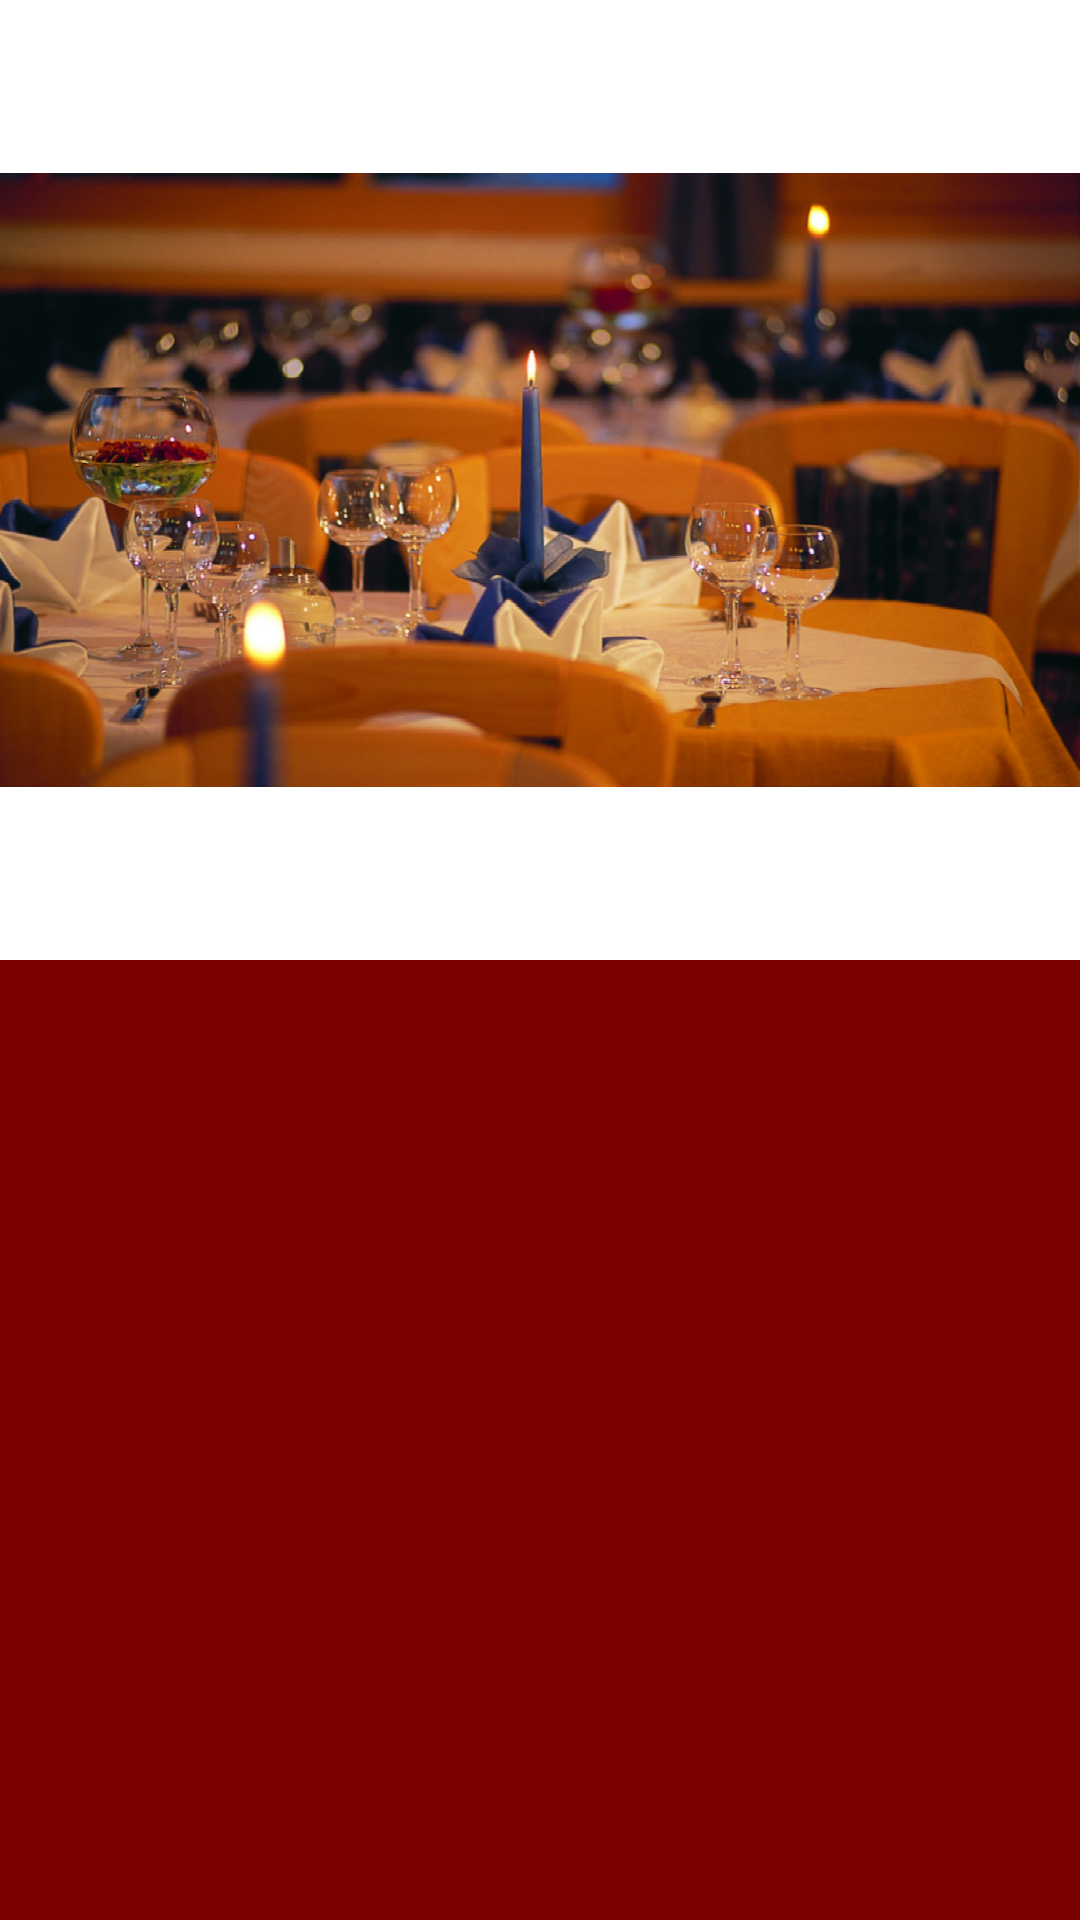

The Android layout XML behind this screen, and the referenced resources:
<!-- AndroidManifest.xml: application theme MyCustomTheme -->
<!-- res/layout/activity_main.xml -->
<?xml version="1.0" encoding="utf-8"?>
<LinearLayout xmlns:android="http://schemas.android.com/apk/res/android"
    android:layout_width="match_parent"
    android:layout_height="match_parent"
    android:orientation="vertical" >

    <RelativeLayout
        android:layout_width="match_parent"
        android:layout_height="0dp"
        android:layout_weight="0.5" >

        <ImageView
            android:layout_width="match_parent"
            android:layout_height="match_parent"
            android:adjustViewBounds="true"
            android:src="@drawable/home" />
    </RelativeLayout>

    <RelativeLayout
        android:layout_width="match_parent"
        android:layout_height="0dp"
        android:layout_weight="0.5"
        android:background="#7A0000" >

        <ListView
            android:id="@+id/menulist"
            android:layout_width="match_parent"
            android:layout_height="wrap_content"
            android:background="#7A0000"
            
             >
        </ListView>
    </RelativeLayout>

</LinearLayout>
<!-- resources referenced by this layout -->
<resources>
  <!-- drawable home: jpg bitmap (drawable-hdpi, 844835 bytes) -->
  <style name="MyCustomTheme" parent="@android:style/Theme.Holo.Light">
          <item name="android:actionBarStyle">@style/MyActionBarTheme</item>
           <item name="android:textColor">#f3f6ff</item>
           <item name="android:typeface">sans</item>
      </style>
  <style name="MyActionBarTheme" parent="@android:style/Widget.Holo.Light.ActionBar">
          <item name="android:background">#FF3300</item>
          <item name="android:textStyle">bold</item>
      </style>
</resources>
